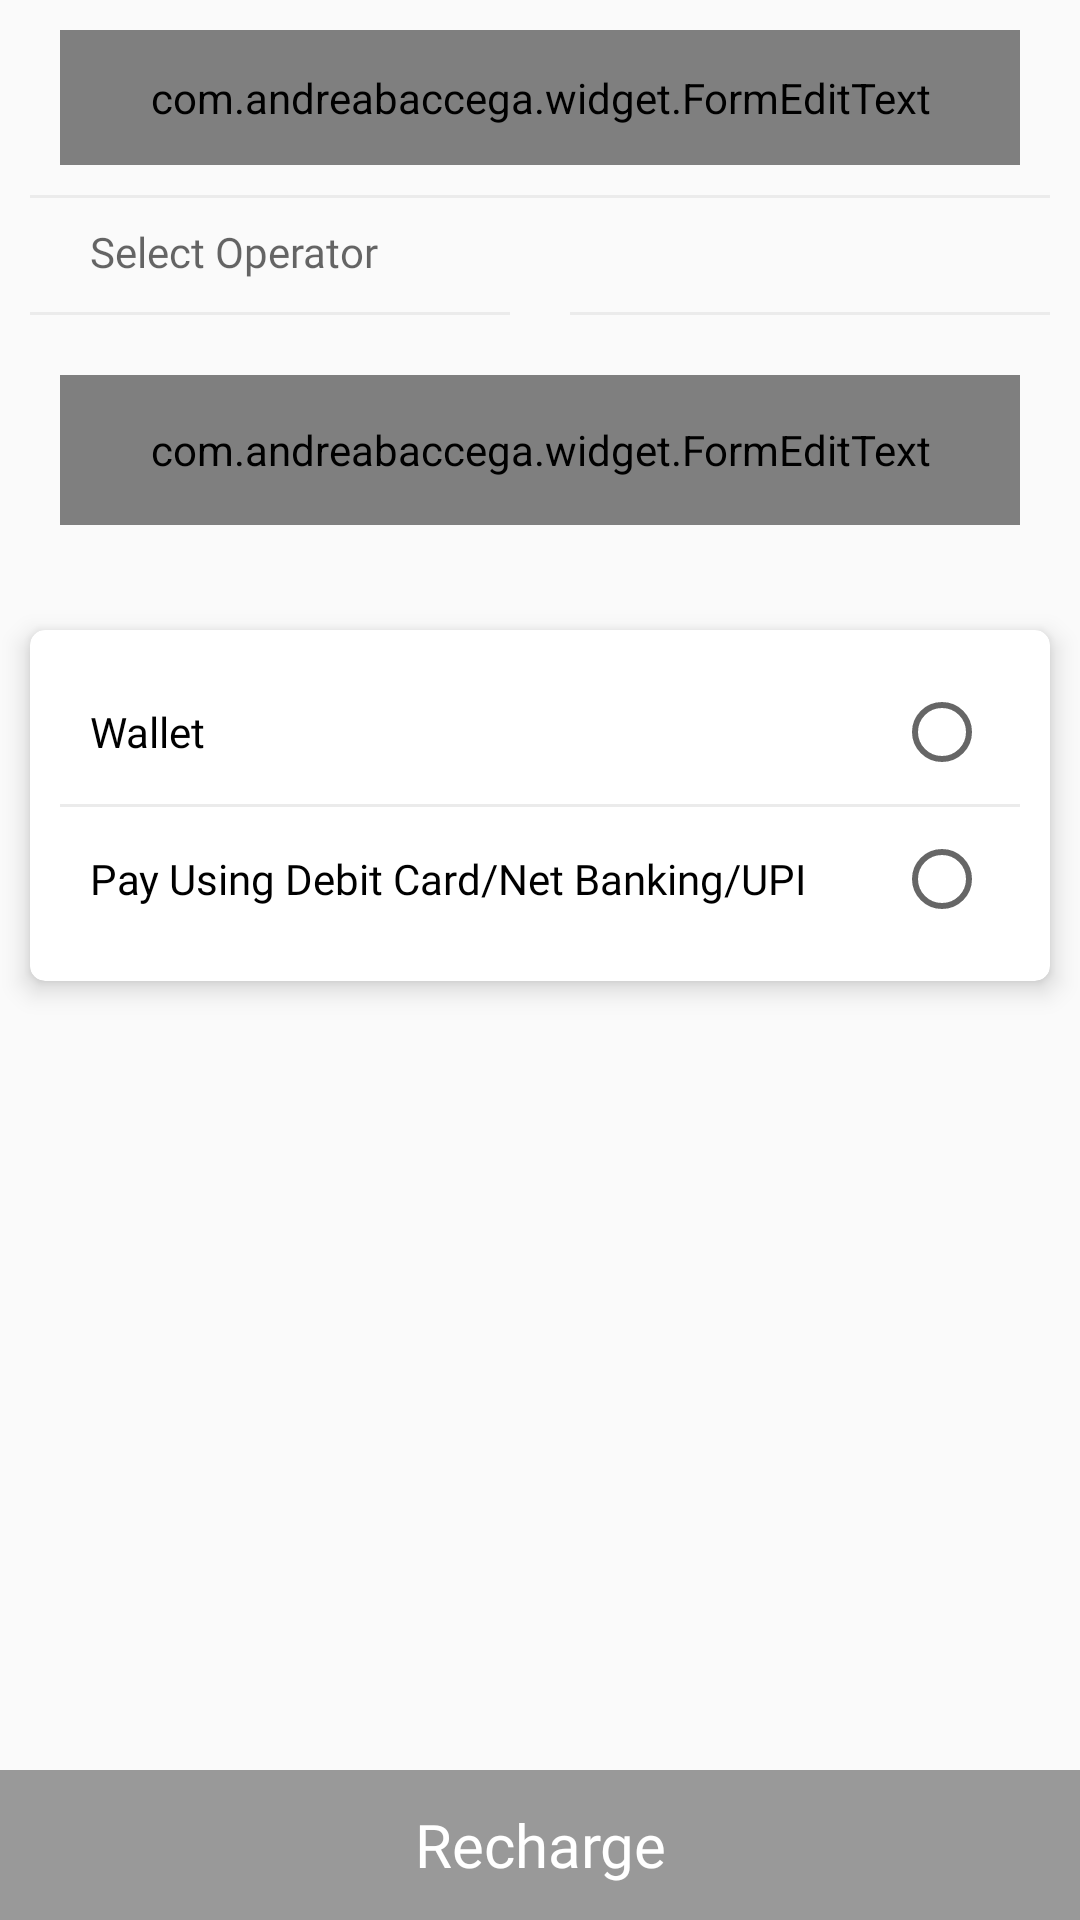

The Android layout XML behind this screen, and the referenced resources:
<!-- AndroidManifest.xml: application theme AppTheme -->
<!-- res/layout/fragment_dth_recharge.xml -->
<?xml version="1.0" encoding="utf-8"?>
<RelativeLayout xmlns:android="http://schemas.android.com/apk/res/android"
    xmlns:tools="http://schemas.android.com/tools"
    android:layout_width="match_parent"
    android:layout_height="match_parent"
    xmlns:whatever="http://schemas.android.com/apk/res-auto"
    xmlns:app="http://schemas.android.com/apk/res-auto"
    android:orientation="vertical"
    tools:context=".Fragment.CustomerRechargeMobile">

    <LinearLayout
        android:layout_width="match_parent"
        android:layout_height="match_parent"
        android:layout_above="@+id/recharge"
        android:layout_marginBottom="11dp"
        android:orientation="vertical">

        <com.andreabaccega.widget.FormEditText
            android:id="@+id/customerId"
            android:layout_width="match_parent"
            android:layout_height="45dp"
            android:layout_marginTop="10dp"
            android:textSize="15sp"
            android:textColor="@color/black"
            android:textColorHint="@color/black"
            android:hint="Enter Customer Id"
            android:layout_gravity="center"
            android:gravity="center|left"
            android:paddingLeft="10dp"
            android:paddingRight="10dp"
            android:layout_marginStart="20dp"
            android:layout_marginEnd="20dp"
            android:fontFamily="@font/poppinsregular"
            android:background="@drawable/edittextborder" />

        <View
            android:layout_width="match_parent"
            android:layout_height="1dp"
            android:layout_marginStart="10dp"
            android:layout_marginEnd="10dp"
            android:layout_marginTop="10dp"
            android:background="@color/gray" />

        <LinearLayout
            android:layout_width="match_parent"
            android:layout_height="wrap_content"
            android:layout_marginTop="3dp"
            android:layout_marginStart="20dp"
            android:layout_marginEnd="20dp"
            android:orientation="horizontal">

            <TextView
                android:id="@+id/operator"
                android:layout_width="100dp"
                android:layout_height="30dp"
                android:layout_alignParentEnd="true"
                android:layout_centerInParent="true"
                android:layout_gravity="center"
                android:layout_weight="1"
                android:drawableRight="@drawable/ic_baseline_arrow_drop_down_24"
                android:fontFamily="@font/poppinslight"
                android:gravity="center|left"
                android:paddingStart="10dp"
                android:paddingEnd="5dp"
                android:hint="Select Operator"
                android:textColor="@color/black"
                android:textSize="14sp" />

            <TextView
                android:id="@+id/circle"
                android:layout_width="100dp"
                android:layout_height="30dp"
                android:layout_alignParentEnd="true"
                android:layout_centerInParent="true"
                android:layout_gravity="center"
                android:layout_weight="1"
                android:drawableRight="@drawable/ic_baseline_arrow_drop_down_24"
                android:fontFamily="@font/poppinslight"
                android:gravity="center|left"
                android:visibility="gone"
                android:paddingStart="10dp"
                android:paddingEnd="5dp"
                android:text="circle"
                android:textColor="@color/black"
                android:textSize="14sp" />

        </LinearLayout>

        <LinearLayout
            android:layout_width="match_parent"
            android:layout_height="wrap_content"
            android:layout_marginTop="5dp"
            android:orientation="horizontal">

            <View
                android:layout_width="match_parent"
                android:layout_height="1dp"
                android:layout_marginStart="10dp"
                android:layout_marginEnd="10dp"
                android:layout_weight="1"
                android:background="@color/gray" />

            <View
                android:layout_width="match_parent"
                android:layout_height="1dp"
                android:layout_marginStart="10dp"
                android:layout_marginEnd="10dp"
                android:layout_weight="1"
                android:background="@color/gray" />

        </LinearLayout>

        <com.andreabaccega.widget.FormEditText
            android:id="@+id/amount"
            android:layout_width="match_parent"
            android:layout_height="50dp"
            android:layout_margin="20dp"
            android:background="@drawable/textborder"
            android:digits="0123456789"
            android:drawableLeft="@drawable/rupeenw"
            android:drawablePadding="10dp"
            android:fontFamily="@font/poppinsmedium"
            android:hint="Enter Amount"
            android:text=""
            android:imeOptions="actionNext"
            android:inputType="numberDecimal"
            android:paddingStart="10dp"
            android:paddingEnd="10dp"
            android:singleLine="true"
            android:textColor="@color/black"
            android:textSize="20sp"
            tools:ignore="HardcodedText"
            whatever:emptyErrorString="Please Fill This"
            whatever:testErrorString="Enter Amount" />

        <androidx.cardview.widget.CardView
            android:layout_width="match_parent"
            android:layout_height="wrap_content"
            android:layout_marginTop="15dp"
            android:layout_marginStart="10dp"
            android:layout_marginEnd="10dp"
            android:background="@color/black"
            android:elevation="5dp"
            app:cardMaxElevation="5dp"
            app:cardElevation="5dp"
            android:foreground="?android:attr/selectableItemBackground"
            app:cardCornerRadius="5dp">

            <LinearLayout
                android:layout_width="match_parent"
                android:layout_height="wrap_content"
                android:orientation="vertical"
                android:layout_margin="5dp">

                <RadioGroup
                    android:id="@+id/paymentMethodsGroup"
                    android:layout_width="match_parent"
                    android:layout_height="wrap_content"
                    android:orientation="vertical"
                    android:padding="5dp">

                    <RadioButton
                        android:id="@+id/wallet"
                        android:layout_width="match_parent"
                        android:layout_height="wrap_content"
                        android:layoutDirection="rtl"
                        android:layout_marginStart="10dp"
                        android:fontFamily="@font/poppinsregular"
                        android:layout_gravity="start"
                        android:text="   Wallet" />

                    <View
                        android:layout_width="match_parent"
                        android:layout_height="1dp"
                        android:background="@color/gray"/>

                    <RadioButton
                        android:id="@+id/upi"
                        android:layout_width="match_parent"
                        android:layout_height="wrap_content"
                        android:layoutDirection="rtl"
                        android:fontFamily="@font/poppinsregular"
                        android:layout_gravity="start"
                        android:layout_marginStart="10dp"
                        android:text="   Pay Using Debit Card/Net Banking/UPI" />

                </RadioGroup>

            </LinearLayout>

        </androidx.cardview.widget.CardView>


    </LinearLayout>

    <TextView
        android:id="@+id/recharge"
        android:layout_width="match_parent"
        android:layout_height="50dp"
        android:layout_alignParentBottom="true"
        android:background="@color/grey_40"
        android:text="Recharge"
        android:gravity="center"
        android:fontFamily="@font/poppinsmedium"
        android:textColor="@color/white"
        android:textSize="20sp"/>


</RelativeLayout>
<!-- resources referenced by this layout -->
<resources>
  <color name="black">#000</color>
  <color name="gray">#EBEBEB</color>
  <color name="grey_40">#999999</color>
  <color name="white">#fff</color>
  <!-- drawable edittextborder (drawable) -->
  <?xml version="1.0" encoding="utf-8"?>
  <shape xmlns:android="http://schemas.android.com/apk/res/android">
      <stroke
          android:width="1dp"
          android:color="@color/colorPrimary" />
    
      <corners android:radius="5dp" />
  </shape>
  <!-- drawable textborder (drawable) -->
  <?xml version="1.0" encoding="utf-8"?>
  <shape xmlns:android="http://schemas.android.com/apk/res/android">
      <stroke
          android:width="1dp"
          android:color="@color/colorPrimaryDark" />
      
      <corners android:radius="2dp" />
  </shape>
  <style name="AppTheme" parent="Theme.MaterialComponents.DayNight.NoActionBar">
          
          <item name="colorPrimary">@color/colorPrimary</item>
          <item name="colorPrimaryDark">@color/colorPrimaryDark</item>
          <item name="colorAccent">@color/colorAccent</item>
          <item name="otpViewStyle">@style/OtpWidget.OtpView</item>
          <item name="android:windowNoTitle">true</item>
          <item name="android:windowActionBar">false</item>
          <item name="android:windowBackground">#FAFAFA</item>
  
      </style>
  <color name="colorPrimary">#E47600</color>
  <color name="colorPrimaryDark">#E47600</color>
  <color name="colorAccent">#E47600</color>
</resources>
